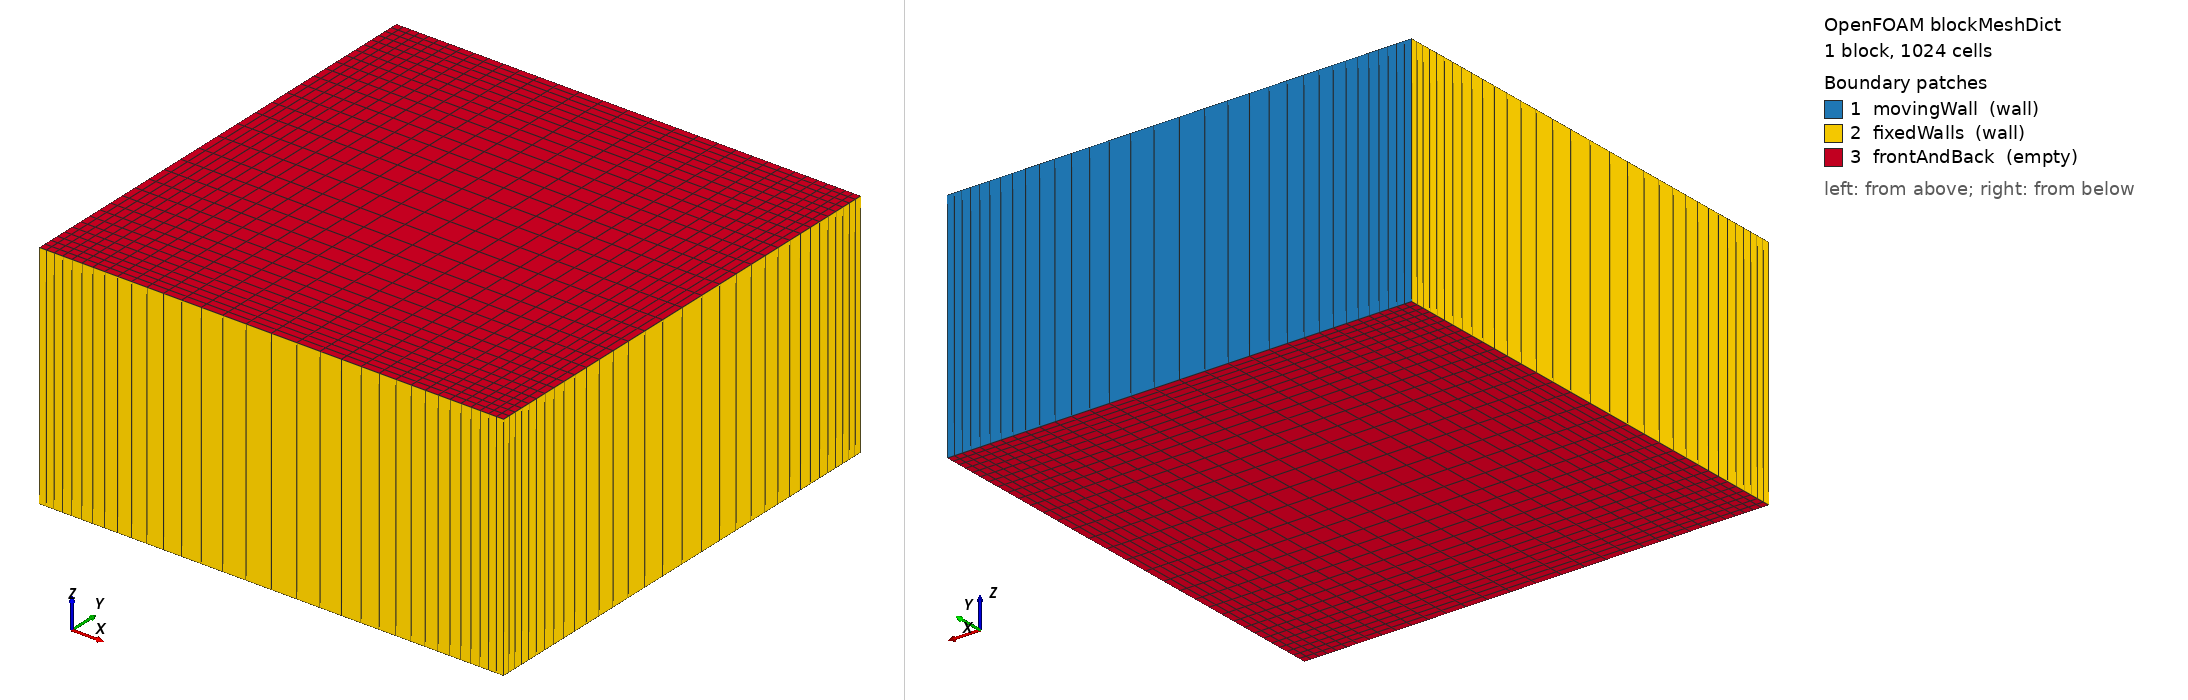

OpenFOAM case: the mesh blockMesh builds from blockMeshDict, 1 block(s), 1024 cells. Boundary patches (legend numbers): 1 movingWall (wall), 2 fixedWalls (wall), 3 frontAndBack (empty). Left view from above one corner, right view from below the opposite corner. Boundary conditions: 0 field file(s) under 0/; 0 of 3 drawn patches have an entry in a shipped field file.

=== system/blockMeshDict ===
FoamFile
{
    version 2.0;
    format ascii;
    class dictionary;
    object blockMeshDict;
}

convertToMeters 1;
vertices
(
    (0 0 0)
    (0.1 0 0)
    (0.1 0.1 0)
    (0 0.1 0)
    (0 0 0.05)
    (0.1 0 0.05)
    (0.1 0.1 0.05)
    (0 0.1 0.05)
);
blocks
(
    hex (0 1 2 3 4 5 6 7) (32 32 1) simpleGrading (((0.5 0.5 3.5435081048374433) (0.5 0.5 0.28220621215310426)) ((0.5 0.5 3.5435081048374433) (0.5 0.5 0.28220621215310426)) 1)
);
edges ();
boundary
(
    movingWall
    {
        type wall;
        faces ((3 7 6 2));
    }
    fixedWalls
    {
        type wall;
        faces ((0 4 7 3) (1 2 6 5) (0 1 5 4));
    }
    frontAndBack
    {
        type empty;
        faces ((0 3 2 1) (4 5 6 7));
    }
);
mergePatchPairs ();
